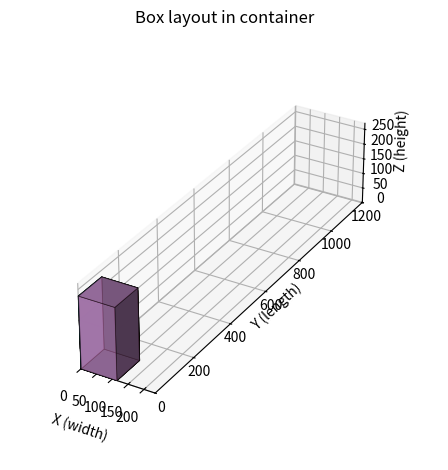

Generate this figure with matplotlib:
import matplotlib.pyplot as plt
from mpl_toolkits.mplot3d import Axes3D  # noqa: F401

# --------------------------------------------------
# 1. SET YOUR CONTAINER SIZE (MUST MATCH MINIZINC!)
# --------------------------------------------------
W = 235  # container width  (x)
L = 1203  # container length (y)
H = 270  # container height (z)

# --------------------------------------------------
# 2. PASTE YOUR MINIZINC OUTPUT HERE
#    each line: box_id,x,y,z,len,wid,hgt
# --------------------------------------------------
solution_text = """
0 0 0 0 115 115 88
1 0 0 66 115 115 89
2 0 0 66 115 115 89
3 0 0 0 115 115 66
4 0 0 155 115 115 66
5 0 0 66 115 115 66
6 1 0 0 114 114 230
7 0 0 0 114 114 230
8 1 1 0 114 114 230
9 0 0 0 114 114 230
""".strip()

# --------------------------------------------------
# 3. PARSE THE SOLUTION
# --------------------------------------------------
boxes = []  # list of dicts: {id, x, y, z, l, w, h}

for line in solution_text.splitlines():
    parts = line.strip().split(" ")
    if len(parts) != 7:
        continue
    b_id, x, y, z, l, w, h = map(int, parts)
    boxes.append({
        "id": b_id,
        "x": x,
        "y": y,
        "z": z,
        "l": l,
        "w": w,
        "h": h
    })

# --------------------------------------------------
# 4. PLOT USING bar3d (robust)
# --------------------------------------------------
fig = plt.figure()
ax = fig.add_subplot(111, projection='3d')


ax.set_xlim(0, W)
ax.set_ylim(0, L)
ax.set_zlim(0, H)

# 👇 Make the 3D box respect real proportions
ax.set_box_aspect((W, L, H))   # or (W, L, H*something) if you want Z exaggerated



colors = ['tab:blue', 'tab:orange', 'tab:green',
          'tab:red', 'tab:purple', 'tab:brown',
          'tab:pink', 'tab:gray', 'tab:olive', 'tab:cyan']

for i, b in enumerate(boxes):
    # bar3d: x, y, z, dx, dy, dz
    ax.bar3d(
        b["x"], b["y"], b["z"],
        b["w"], b["l"], b["h"],
        alpha=0.5,
        color=colors[i % len(colors)],
        edgecolor="k",
        linewidth=0.5,
        shade=True
    )
    # label roughly at center
    cx = b["x"] + b["w"] / 2
    cy = b["y"] + b["l"] / 2
    cz = b["z"] + b["h"] / 2
    ax.text(cx, cy, cz, str(b["id"]), color="k")

# container limits
ax.set_xlim(0, W)
ax.set_ylim(0, L)
ax.set_zlim(0, H)

ax.set_xlabel('X (width)')
ax.set_ylabel('Y (length)')
ax.set_zlabel('Z (height)')
ax.set_title('Box layout in container')

plt.tight_layout()
plt.show()